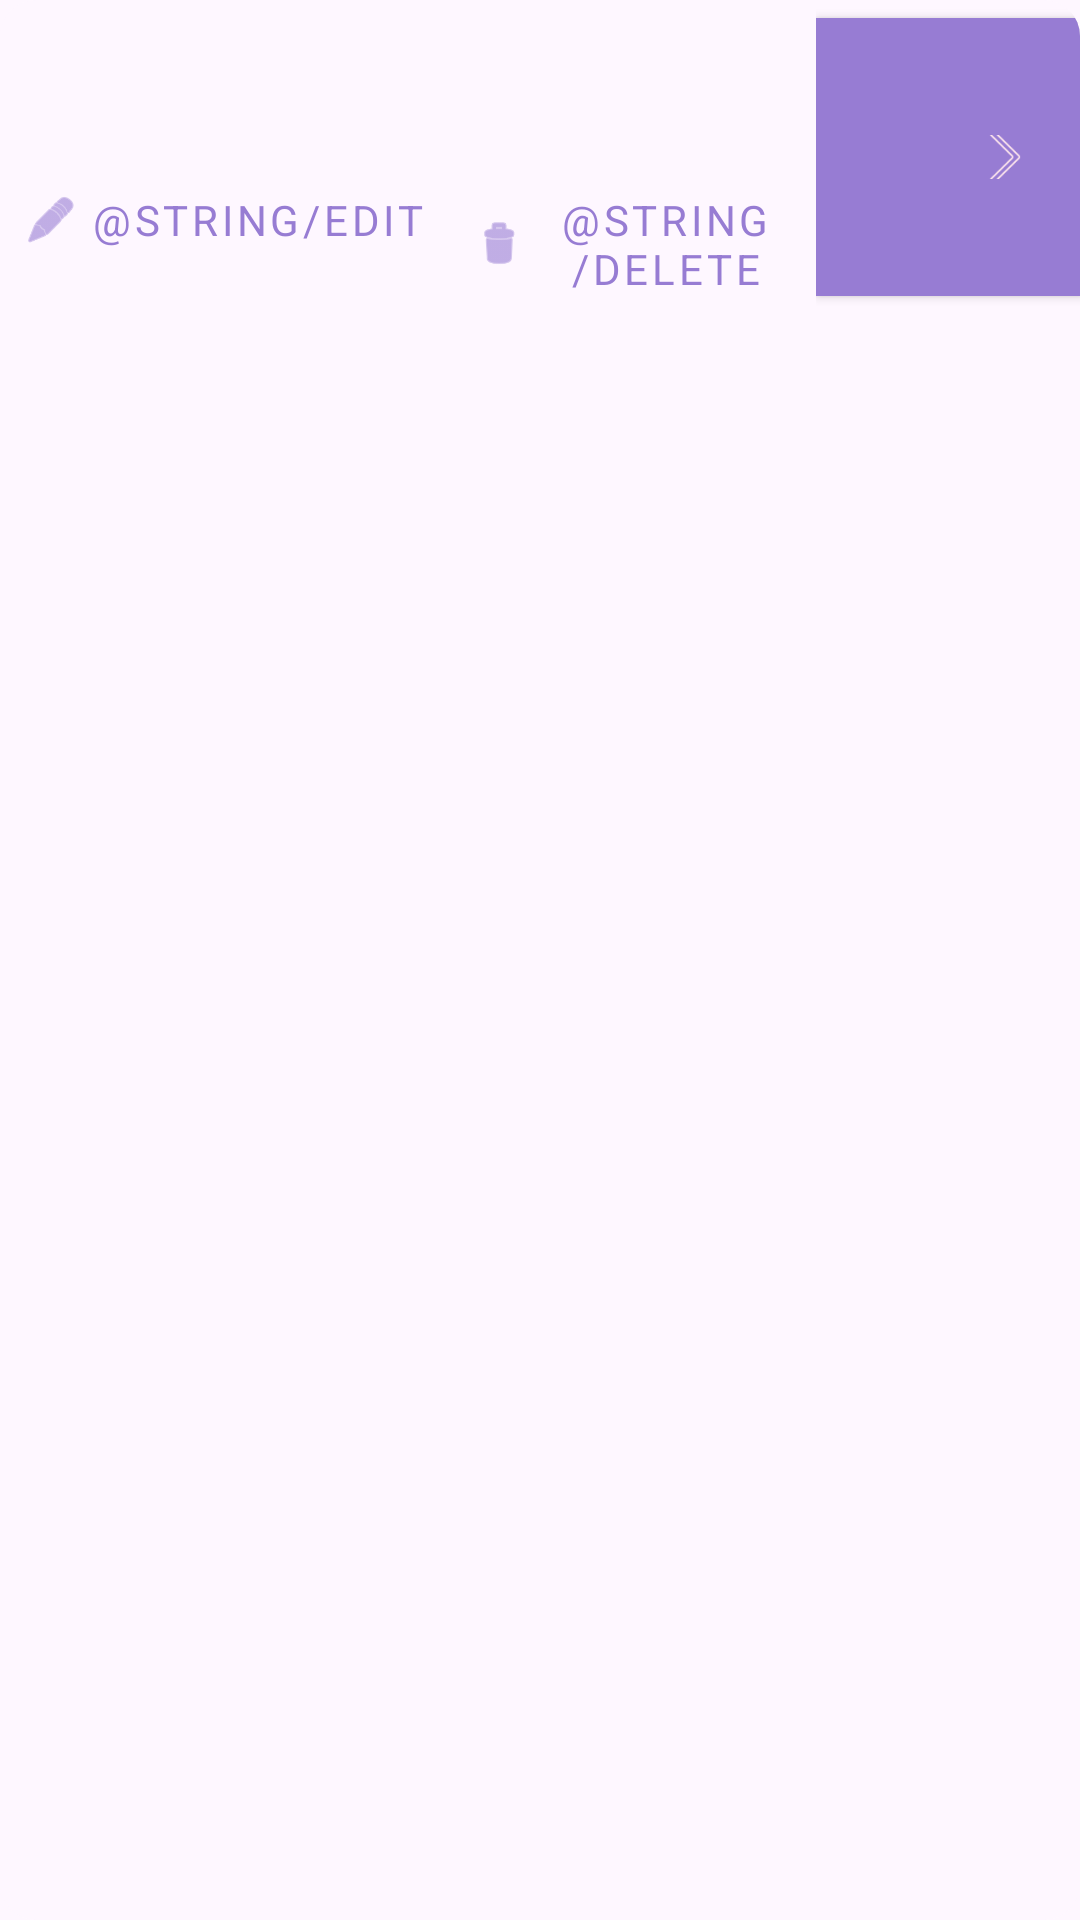

Write the Android layout XML for this screen, with the resource values it uses.
<!-- AndroidManifest.xml: application theme Theme.Diethelper -->
<!-- res/layout/activity_listview.xml -->
<?xml version="1.0" encoding="utf-8"?>
<com.google.android.material.card.MaterialCardView xmlns:android="http://schemas.android.com/apk/res/android"
    xmlns:app="http://schemas.android.com/apk/res-auto"
    android:id="@+id/cardView"
    android:layout_width="match_parent"
    android:layout_height="match_parent"
    android:checkable="true"
    android:clickable="true"
    android:focusable="true"
    app:strokeWidth="0dp">

    <LinearLayout
        android:layout_width="match_parent"
        android:layout_height="wrap_content"
        android:orientation="horizontal">

        <LinearLayout xmlns:android="http://schemas.android.com/apk/res/android"
            android:layout_width="0dp"
            android:layout_height="wrap_content"
            android:layout_weight="1"
            android:gravity="center"
            android:orientation="horizontal">

            <LinearLayout
                android:layout_width="match_parent"
                android:layout_height="match_parent"
                android:orientation="vertical">

                <LinearLayout
                    android:layout_width="wrap_content"
                    android:layout_height="0dp"
                    android:layout_weight="1"
                    android:gravity="center"
                    android:orientation="horizontal">

                    <com.google.android.material.textfield.TextInputEditText xmlns:android="http://schemas.android.com/apk/res/android"
                        android:id="@+id/label"
                        android:imeOptions="actionDone"
                        android:layout_width="match_parent"
                        android:layout_height="wrap_content"
                        android:clickable="true"
                        android:focusable="false"
                        android:gravity="center"
                        android:textSize="24sp"
                        android:backgroundTint="@android:color/transparent"/>
                </LinearLayout>

                <LinearLayout
                    android:layout_width="wrap_content"
                    android:layout_height="wrap_content"
                    android:orientation="horizontal">

                    <com.google.android.material.button.MaterialButton
                        android:id="@+id/edit_diet"
                        style="@style/Widget.MaterialComponents.Button.TextButton.Icon"
                        android:layout_width="wrap_content"
                        android:layout_height="wrap_content"
                        android:text="@string/edit"
                        app:cornerRadius="4dp"
                        app:icon="@android:drawable/ic_menu_edit" />

                    <com.google.android.material.button.MaterialButton
                        android:id="@+id/delete_diet_button"
                        style="@style/Widget.MaterialComponents.Button.TextButton.Icon"
                        android:layout_width="wrap_content"
                        android:layout_height="wrap_content"
                        android:text="@string/delete"
                        app:cornerRadius="4dp"
                        app:icon="@android:drawable/ic_menu_delete" />
                </LinearLayout>
            </LinearLayout>
        </LinearLayout>

        <LinearLayout xmlns:android="http://schemas.android.com/apk/res/android"
            android:layout_width="wrap_content"
            android:layout_height="match_parent"
            android:orientation="horizontal">

            <com.google.android.material.button.MaterialButton
                android:id="@+id/run_diet"
                style="@style/Widget.MaterialComponents.Button"
                android:layout_width="wrap_content"
                android:layout_height="match_parent"
                android:gravity="center_vertical"
                android:orientation="vertical"
                app:cornerRadius="0dp"
                app:icon="@drawable/ic_right"
                app:iconGravity="end"/>
        </LinearLayout>
    </LinearLayout>
</com.google.android.material.card.MaterialCardView>
<!-- resources referenced by this layout -->
<resources>
  <!-- drawable ic_right: png bitmap (drawable, 1724 bytes) -->
  <string name="delete">Löschen</string>
  <string name="edit">Bearbeiten</string>
  <style name="Theme.Diethelper" parent="Theme.Material3.DayNight">
          
          <item name="colorPrimary">#977CD3</item>
          <item name="colorPrimaryVariant">#7D5BC7</item>
          <item name="colorOnPrimary">#FCE4EC</item>
          
          <item name="colorSecondary">@color/teal_200</item>
          <item name="colorSecondaryVariant">@color/teal_700</item>
          <item name="colorOnSecondary">@color/black</item>
          
          <item name="android:statusBarColor">?attr/colorPrimaryVariant</item>
          <item name="fontFamily">@color/teal_700</item>
      </style>
  <!-- not gathered from this repository: default colours our renderer supplied (Android Studio template values) -->
  <color name="teal_200">#FF03DAC5</color>
  <color name="teal_700">#FF018786</color>
  <color name="black">#FF000000</color>
</resources>
